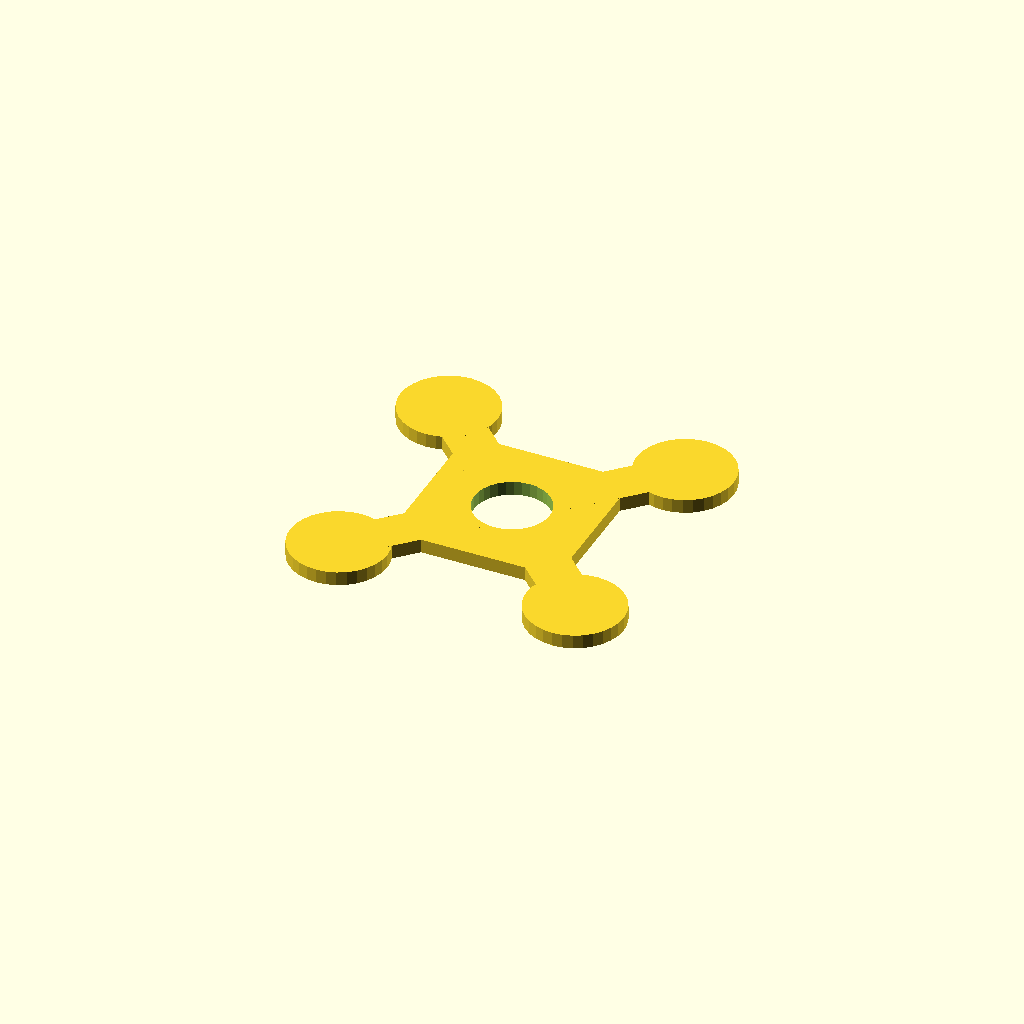
Cell 1 — every parameter at its default value.
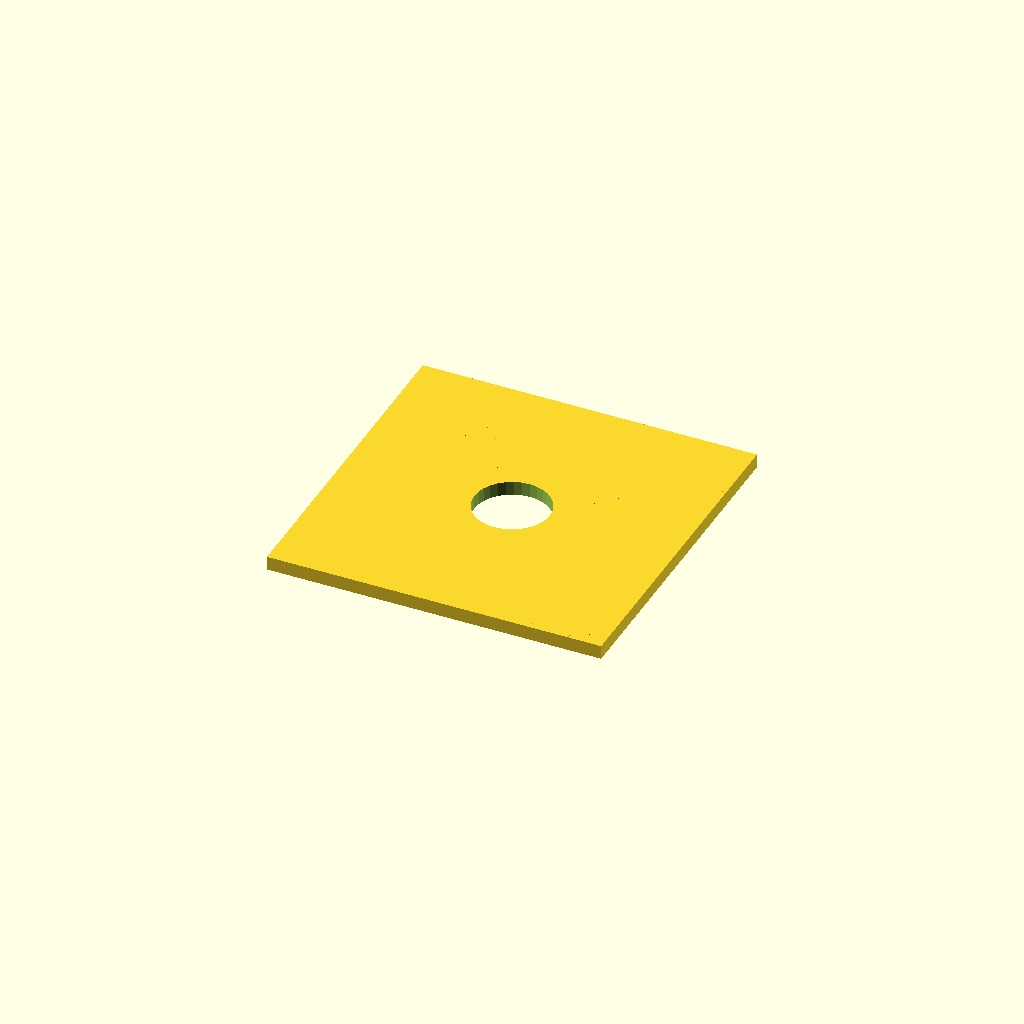
Cell 2: the same model with hub = 120.
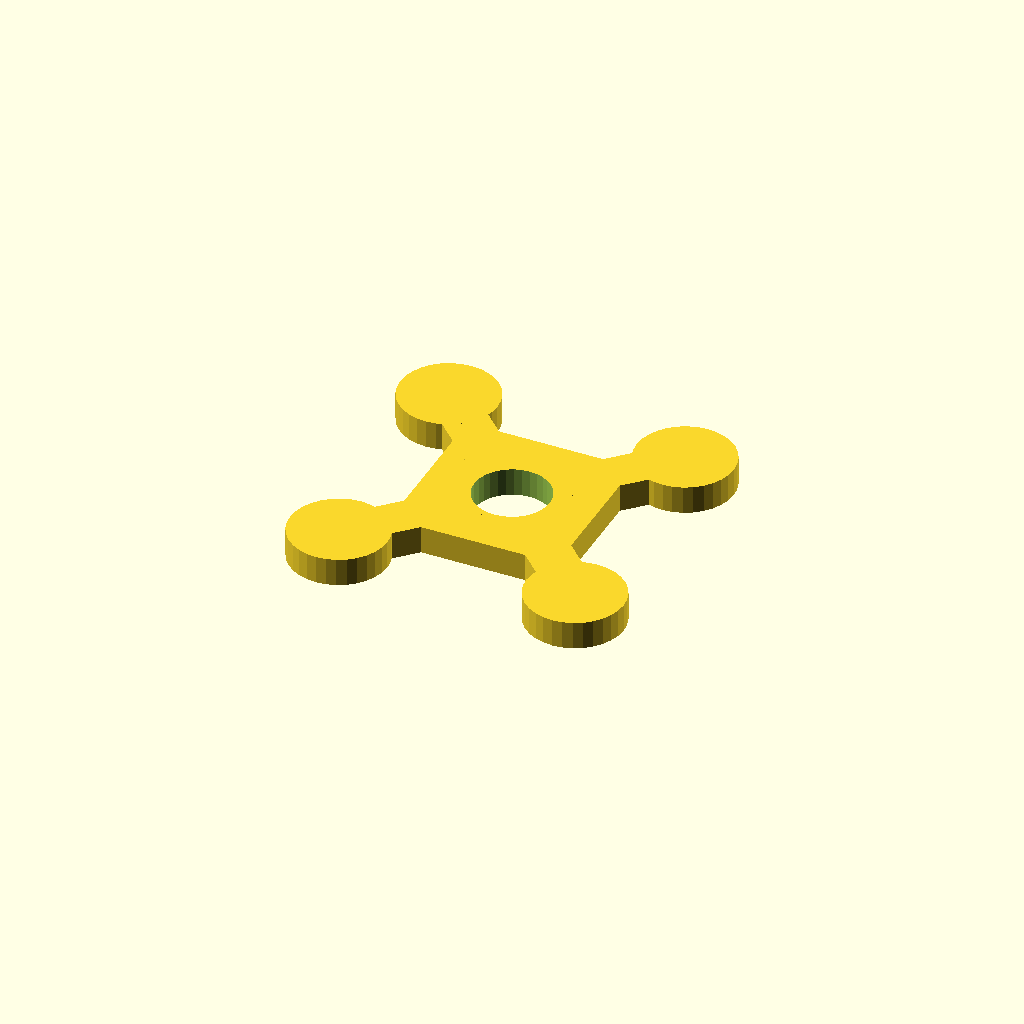
Cell 3: the same model with plate_t = 10.
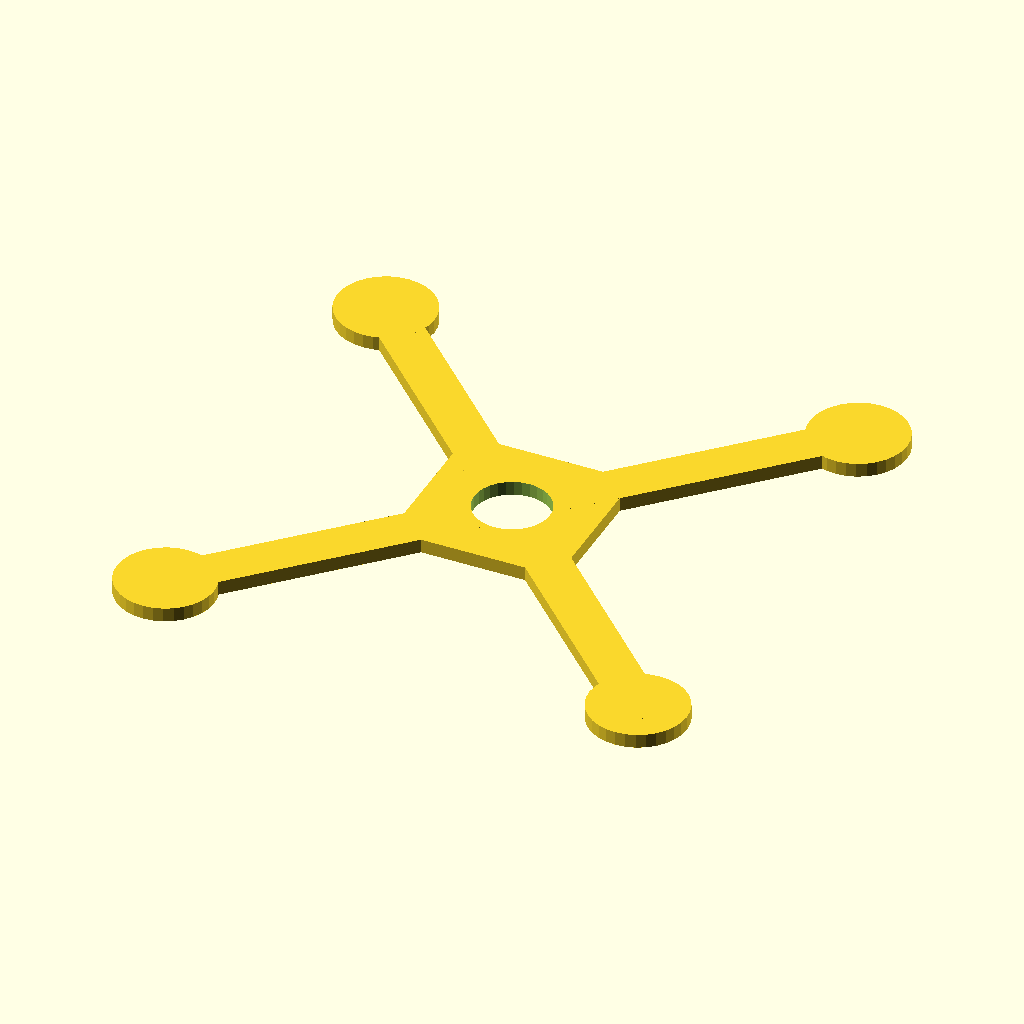
Cell 4: the same model with arm_len = 120.
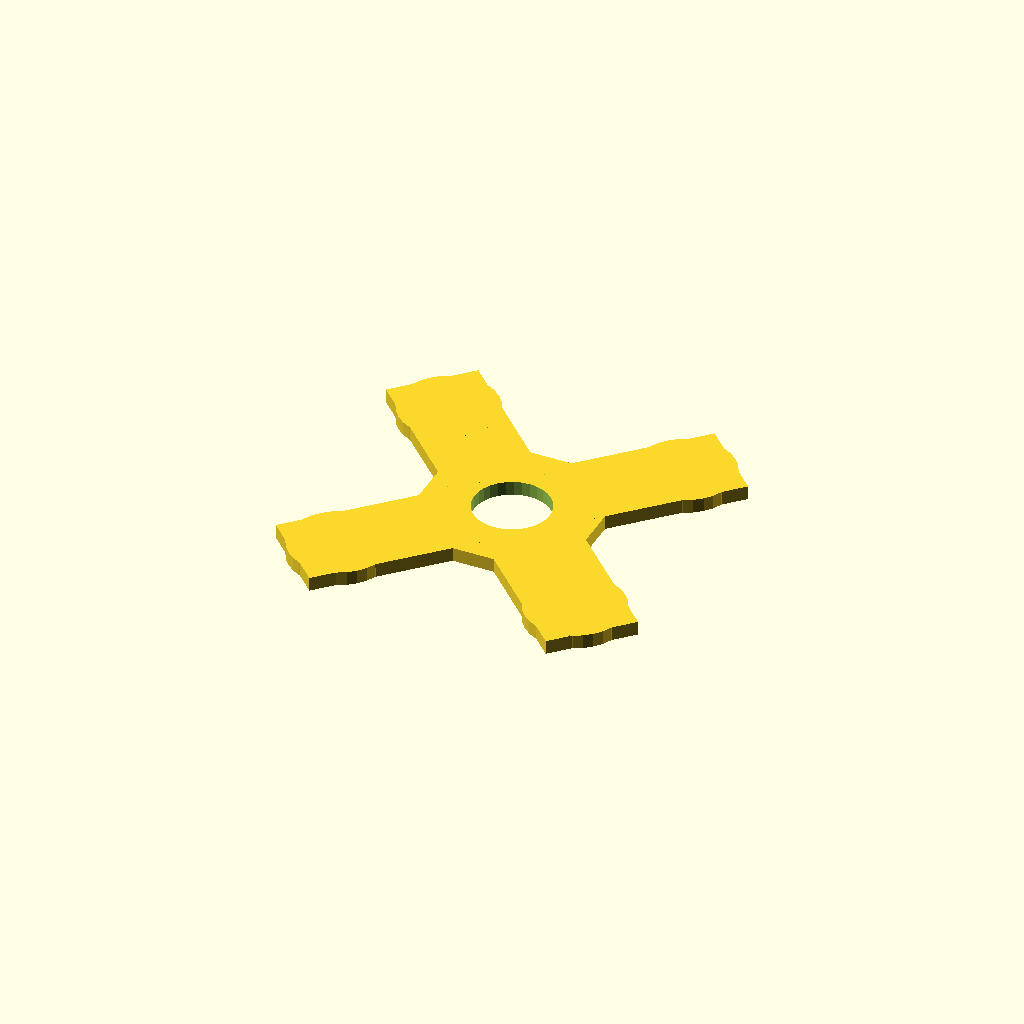
Cell 5: bar_w = 32 (everything else at default).
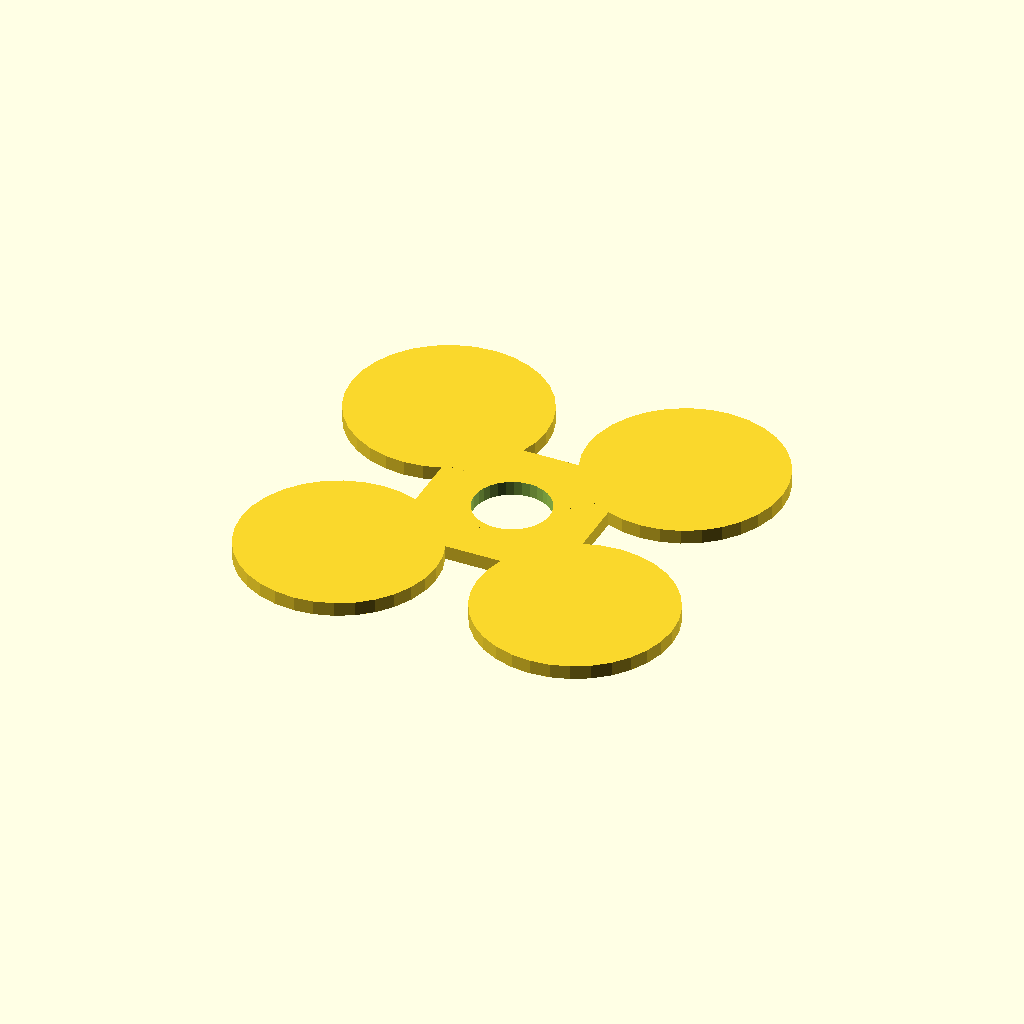
Cell 6 — pad_d set to 69.74, the other parameters unchanged.
All cells are drawn from one camera (rotation 55°, 0°, 25°, orthographic, colour scheme Cornfield), so only the parameter changes between them.
The OpenSCAD source (optional_data/gen2/quadframes/part_0041.scad):
$fn = 32;

// ----------------------------------------------------------------------
// Quadcopter frame: 154.88 mm across the motor pads, arms 60 mm
// ----------------------------------------------------------------------

// --- parameters (mm) ---
hub = 60;                 // central plate size
plate_t = 5;              // plate thickness
arm_len = 60;             // hub centre to motor pad centre
bar_w = 16;               // arm width
pad_d = 34.87;            // motor pad diameter
centre_d = 27;            // central cut-out for the stack

module arm_bar() {
  /* flat bar: hull of a stub inside the hub and a box at the pad */
  hull() {
    translate([hub / 4, 0, plate_t / 2]) cube([bar_w, bar_w, plate_t], center = true);
    translate([arm_len, 0, plate_t / 2]) cube([bar_w, bar_w, plate_t], center = true);
  }
}

module pad() {
  translate([arm_len, 0, 0]) cylinder(h = plate_t, d = pad_d);
}

module frame() {
  translate([-hub / 2, -hub / 2, 0]) cube([hub, hub, plate_t]);
  rotate([0, 0, 45]) arm_bar();
  rotate([0, 0, 45]) pad();
  rotate([0, 0, 135]) arm_bar();
  rotate([0, 0, 135]) pad();
  rotate([0, 0, 225]) arm_bar();
  rotate([0, 0, 225]) pad();
  rotate([0, 0, 315]) arm_bar();
  rotate([0, 0, 315]) pad();
}

difference() {
  frame();
  translate([0, 0, -1]) cylinder(h = plate_t + 2, d = centre_d);
}
Parameter table extracted from the source (name, type, default, range or options):
hub: number, default 60
plate_t: number, default 5
arm_len: number, default 60
bar_w: number, default 16
pad_d: number, default 34.87
centre_d: number, default 27
